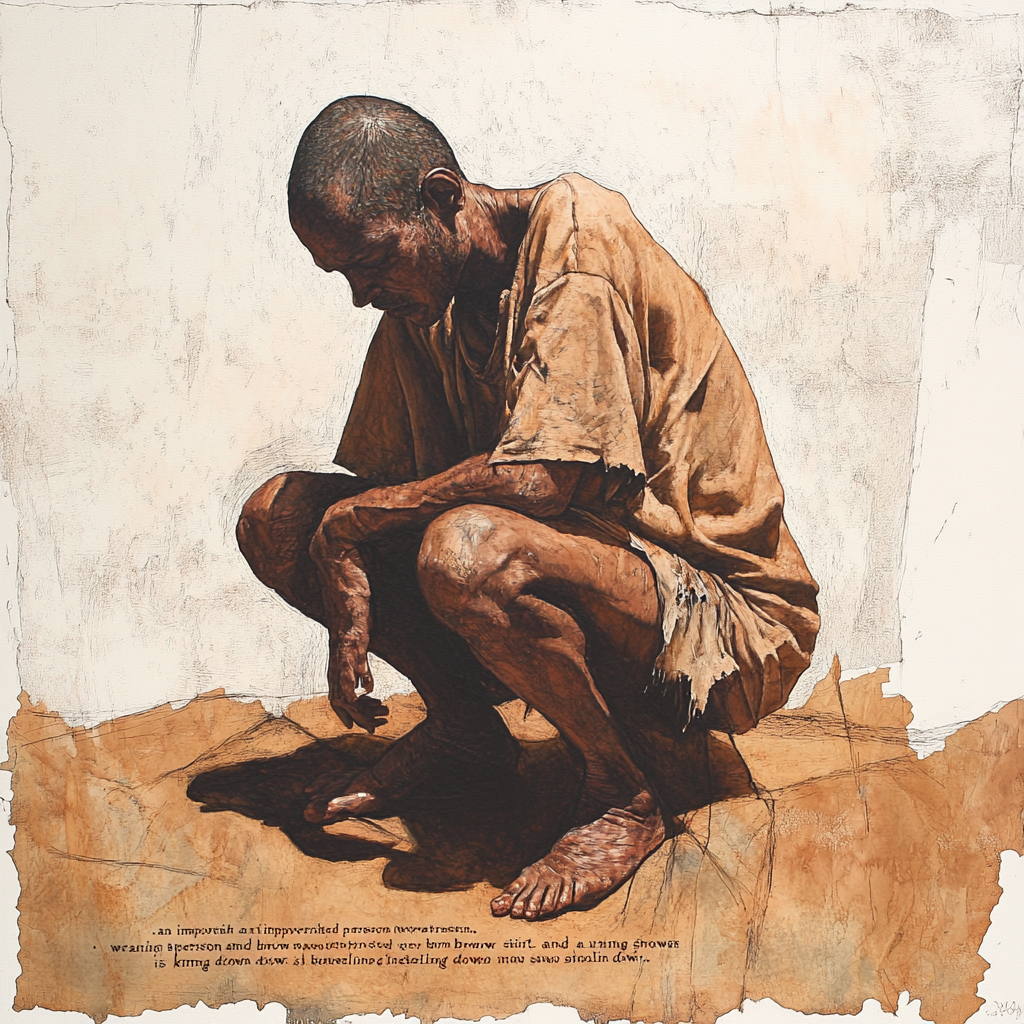
Generation parameters embedded in this image by Midjourney (PNG 'Description' text chunk):
"an impoverished person , wearing a torn brown shirt and no shoes , is kneeling down ." --v 6.1 Job ID: 713c6b61-ebf6-415c-b876-c8fd58f1881c